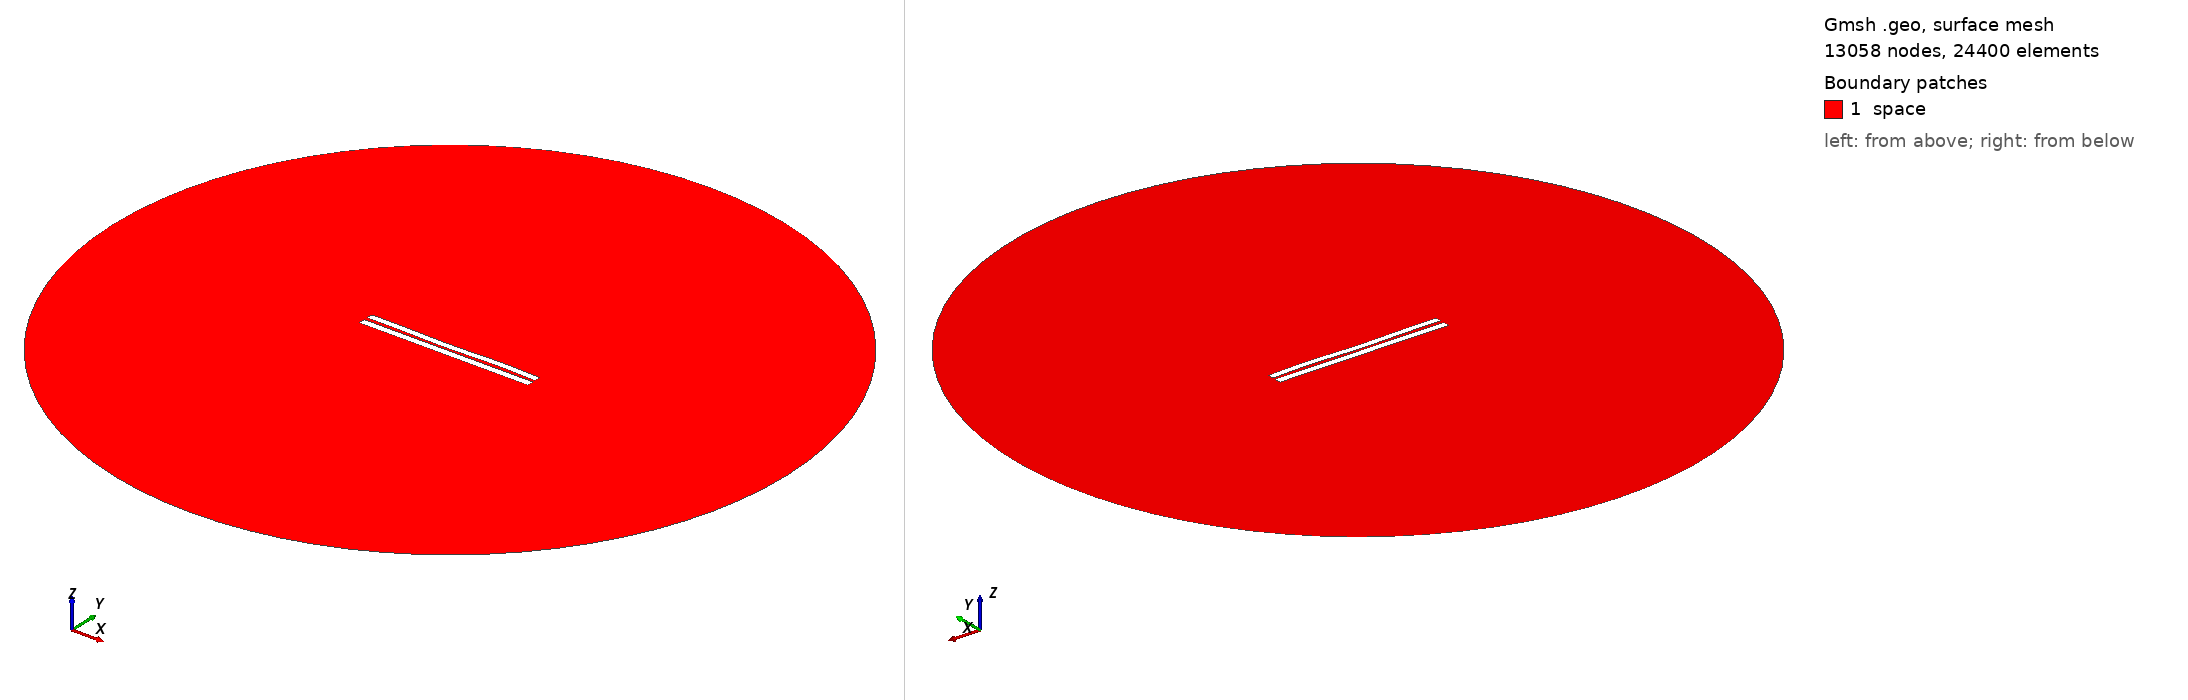

Gmsh geometry script, surface-meshed: 13058 nodes, 24400 surface elements. Boundary patches (legend numbers): 1 space. Left view from above one corner, right view from below the opposite corner. Legend entries are the model's physical surfaces. The drawing asked Gmsh for element sizes between 1% and 20% of the model's largest extent; the script's own settings can give other sizes.

=== 4380.geo (drawn) ===
//---------------------------------------
// Geometry kernel
//---------------------------------------

SetFactory("OpenCASCADE");



//---------------------------------------
// Parameters of the geometry
//---------------------------------------

// Overetch of the upper plate
overetch = 0.125;

// Distance between the plates
distance = 2.0;

// Discretization over the x axis (for the deformation)
nx = 50; 

// Length of the plate
L = 100 - overetch; 

// Number of modes
n = 4; 

// 1st mode coefficient
coeff(1) = -0.15;
beta(1) = 0.596864 * 3.1415926535 / L;

// 2nd mode coefficient
coeff(2) = -0.15;
beta(2) = 1.49418 * 3.1415926535 / L;

// 3rd mode coefficient
coeff(3) = -0.15;
beta(3) = 2.50025 * 3.1415926535 / L;

// 4th mode coefficient
coeff(4) = 0.15;
beta(4) = 3.49999 * 3.1415926535 / L;



//---------------------------------------
// Upper plate (deformed rectangle)
//---------------------------------------

// Coordiantes of the upper plate
xmin = -50;
xmax = 50 - overetch;

// Height of the upper plate
yheight = 4 - 2 * overetch;

// Indexes of the points
UpperID[] = {};
LowerID[] = {};
LeftID[] = {};
RightID[] = {};

// Point index
p = 1;

// Horizontal edges
For i In {1:nx}
    x = xmin + (i-1)*(xmax - xmin)/(nx-1);

    y_bottom = distance / 2 + overetch;
    For j In {1:n}
        C = (Cosh(beta(j)*L) + Cos(beta(j)*L)) / (Sinh(beta(j)*L) + Sin(beta(j)*L));
        y_bottom  = y_bottom + coeff(j) * (Cosh(beta(j)*(x+50)) - Cos(beta(j)*(x+50)) - C * (Sinh(beta(j)*(x+50)) - Sin(beta(j)*(x+50))));
    EndFor

    y_top = y_bottom + yheight;

    Point(p) = {x, y_top, 0, 1.0};
    UpperID[i] = p;
    p = p + 1;

    Point(p) = {x, y_bottom, 0, 1.0};
    LowerID[i] = p;
    p = p + 1;
EndFor

// Create point lists
UpperPts[] = {}; LowerPts[] = {};
For i In {1:nx}
  UpperPts[] += {UpperID[i]};
  LowerPts[] += {LowerID[i]};
EndFor

// Build splines
Spline(1) = {UpperPts[]};
Spline(2) = {LowerPts[]};
Line(3) = {LowerPts[nx-1], UpperPts[nx-1]};
Line(4) = {LowerPts[0], UpperPts[0]};

// Build the plane surface
Curve Loop(1) = {2, 3, -1, -4};
Plane Surface(1) = {1};



//---------------------------------------
// Lower plate (rectangle)
//---------------------------------------

// Vertices
Point(1001) = {-50, -1, 0, 1.0};
Point(1002) = { 50, -1, 0, 1.0};
Point(1003) = { 50,  -5, 0, 1.0};
Point(1004) = {-50,  -5, 0, 1.0};

// Edges
Line(5) = {1001, 1002};
Line(6) = {1002, 1003};
Line(7) = {1003, 1004};
Line(8) = {1004, 1001};

// Plane surface
Line Loop(2) = {5, 6, 7, 8};
Plane Surface(2) = {2}; 



//---------------------------------------
// Outer (fictious) boundary
//---------------------------------------

// Points
Point(1005) = {0, 0, 0};       // Center
Point(1006) = {200, 0, 0};     // Start point
Point(1007) = {0, 200, 0};     // 90 degrees
Point(1008) = {-200, 0, 0};    // 180 degrees
Point(1009) = {0, -200, 0};    // 270 degrees

// Circle arcs (each needs start, center, end)
Circle(9) = {1006, 1005, 1007};
Circle(10) = {1007, 1005, 1008};
Circle(11) = {1008, 1005, 1009};
Circle(12) = {1009, 1005, 1006};

// Plane surface for the entire domain
Curve Loop(3) = {9, 10, 11, 12};
Surface(3) = {3};

// Subtract the plates from the whole domain to obtain the actual domain where we want to solve the equations
BooleanDifference{ Surface{3}; Delete; }{ Surface{1}; Surface{2}; Delete; }




//---------------------------------------
// Transfinite Lines/Curves
//---------------------------------------

// Set the number of points on the boundaries
r = 7;

// Plates
Transfinite Curve {1, 2} = 50*r Using Progression 1;
Transfinite Curve {3, 4} = 2*r Using Progression 1;
Transfinite Line {5, 7} = 50*r Using Progression 1;
Transfinite Line {6, 8} = 2*r Using Progression 1;

// Outer boundary
Transfinite Line {9, 10, 11, 12} = 20 Using Progression 1;



//---------------------------------------
// Physical groups
//---------------------------------------                

// Physical curves (boundaries)
Physical Line("force_segment", 10) = {2};
Physical Line("upper_plate", 11) = {1, 3, 4};
Physical Line("lower_plate", 12) = {5, 6, 7, 8};
Physical Line("boundary", 20) = {9, 10, 11, 12};

// Physical Surfaces
Physical Surface("space", 30) = {3};



//---------------------------------------
// 6. Generate the Mesh
//---------------------------------------

// 2D mesh generation
Mesh 2;
